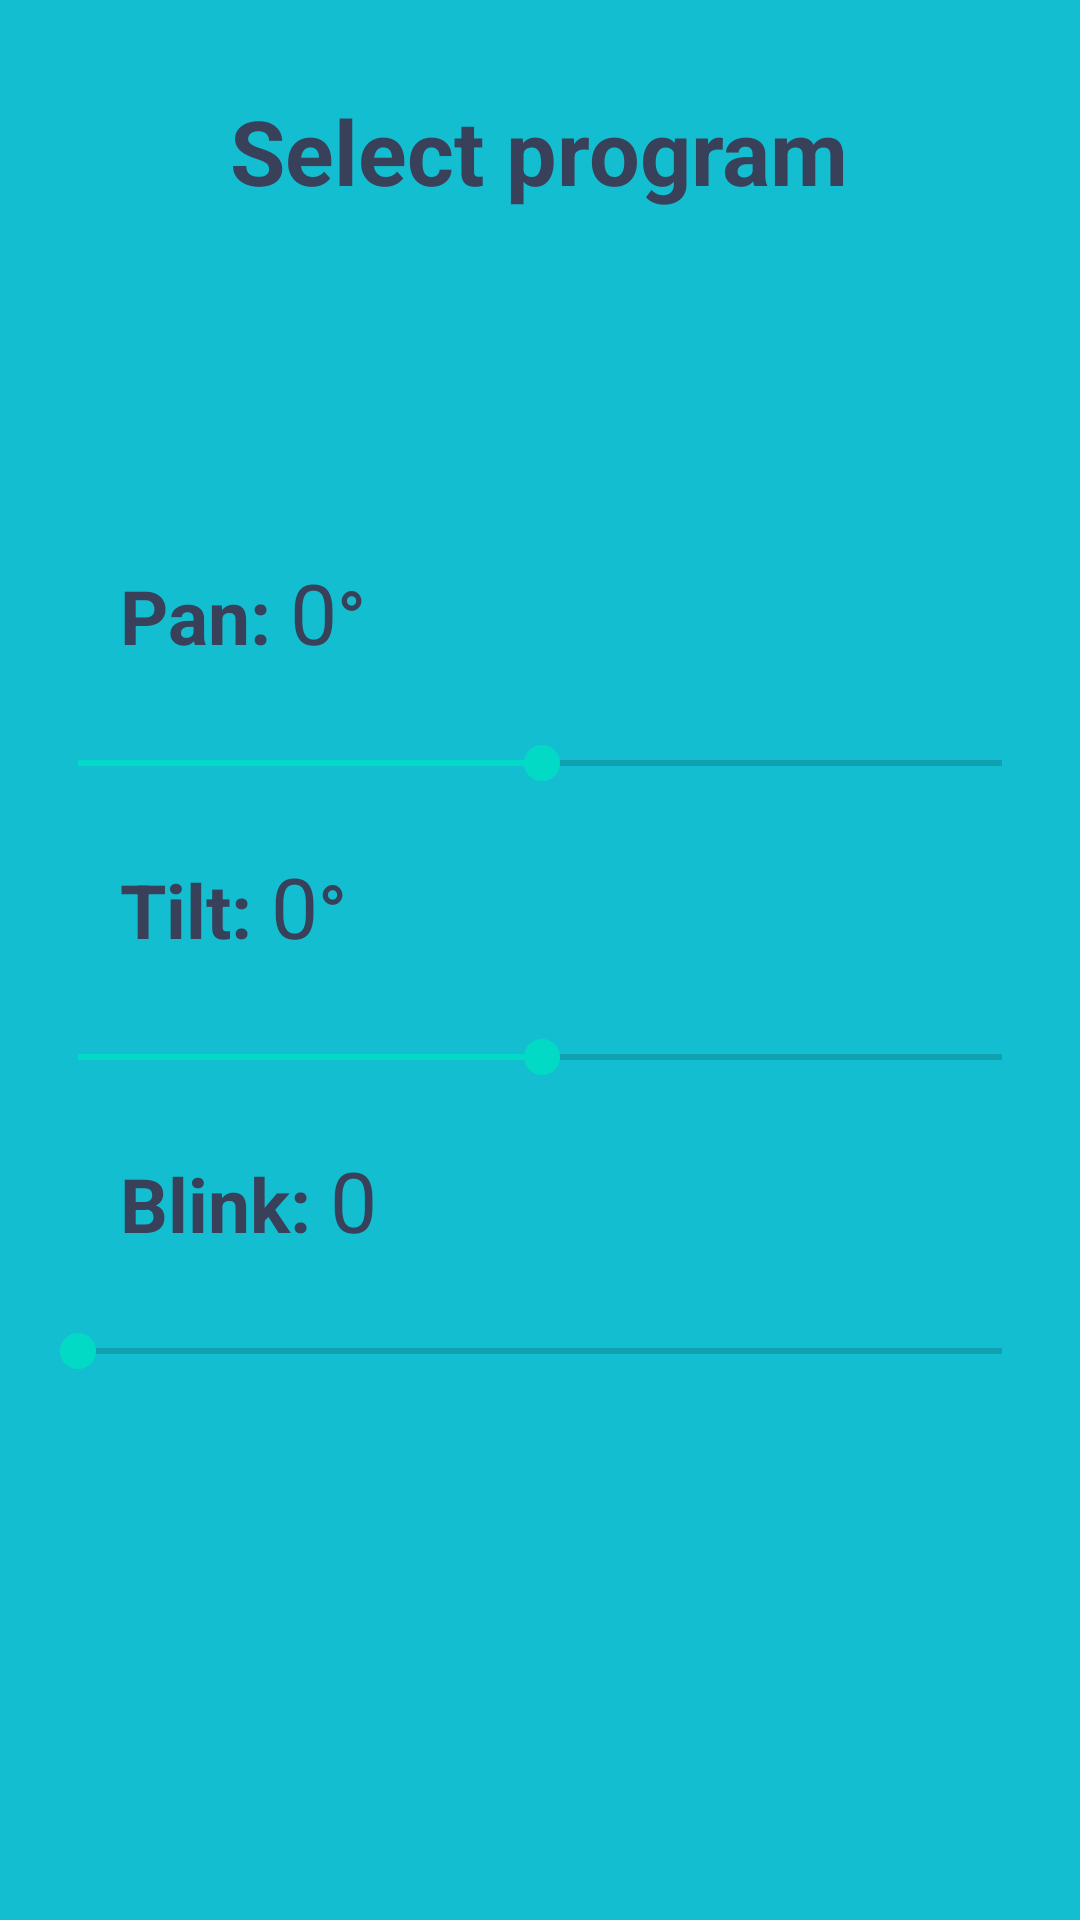

Layout XML and referenced resources for this Android screen:
<!-- AndroidManifest.xml: application theme AppTheme -->
<!-- res/layout/fragment_test.xml -->
<?xml version="1.0" encoding="utf-8"?>
<LinearLayout xmlns:android="http://schemas.android.com/apk/res/android"
    xmlns:tools="http://schemas.android.com/tools"
    android:layout_width="match_parent"
    android:layout_height="match_parent"
    android:background="#14BED1"
    tools:context=".TestFragment"
    android:orientation="vertical">

    <ScrollView
        android:layout_width="match_parent"
        android:layout_height="match_parent">

        <LinearLayout
            android:layout_width="match_parent"
            android:layout_height="match_parent"
            android:orientation="vertical">
    
    <TextView
        android:id="@+id/lblProgram"
        android:layout_width="wrap_content"
        android:layout_height="wrap_content"
        android:text="Select program"
        android:layout_gravity="center_horizontal"
        android:textStyle="bold"
        android:textSize="30dp"
        android:layout_marginTop="30dp"
        android:textColor="#39405A" />
    <LinearLayout
        android:layout_width="match_parent"
        android:layout_height="75dp"
        android:padding="10dp"
        android:layout_marginTop="20dp"
        android:gravity="center_horizontal">
        <Button
            android:id="@+id/tglPgm1"
            android:layout_width="60dp"
            android:layout_height="wrap_content"
            android:text="1"
            android:layout_marginHorizontal="15dp"
            android:background="@drawable/button_model"
            android:textColor="#14BED1"
            android:textSize="15dp"/>

        <Button
            android:id="@+id/tglPgm2"
            android:layout_width="60dp"
            android:layout_height="wrap_content"
            android:text="2"
            android:layout_marginHorizontal="15dp"
            android:background="@drawable/button_model"
            android:textColor="#14BED1"
            android:textSize="15dp"/>

        <Button
            android:id="@+id/tglPgm3"
            android:layout_width="60dp"
            android:layout_height="wrap_content"
            android:text="3"
            android:layout_marginHorizontal="15dp"
            android:background="@drawable/button_model"
            android:textColor="#14BED1"
            android:textSize="15dp"/>

    </LinearLayout>





            <LinearLayout
                android:layout_width="match_parent"
                android:layout_height="60dp"
                android:layout_marginTop="10dp"
                android:padding="10dp"
                android:orientation="horizontal">

                <TextView
                    android:layout_width="wrap_content"
                    android:layout_height="wrap_content"
                    android:text="Pan: "
                    android:textSize="25sp"
                    android:textColor="#39405A"
                    android:textStyle="bold"
                    android:layout_marginStart="30dp"
                    android:layout_gravity="center"
                    />

                <TextView
                    android:id="@+id/update_test_pan"
                    android:layout_width="wrap_content"
                    android:layout_height="wrap_content"
                    android:text="0"
                    android:textSize="28sp"
                    android:textColor="#39405A"
                    />
                <TextView
                    android:layout_width="wrap_content"
                    android:layout_height="wrap_content"
                    android:text="°"
                    android:textSize="25sp"
                    android:textColor="#39405A"
                    android:textStyle="bold"
                    android:layout_gravity="center"
                    />


            </LinearLayout>



            <SeekBar
                android:id="@+id/test_pan_sb"
                android:layout_width="match_parent"
                android:layout_height="wrap_content"
                android:layout_marginHorizontal="10dp"
                android:layout_marginTop="10dp"
                android:progress="128"
                android:max="255"/>


            <LinearLayout
                android:layout_width="match_parent"
                android:layout_height="60dp"
                android:layout_marginTop="10dp"
                android:padding="10dp"
                android:orientation="horizontal">

                <TextView
                    android:layout_width="wrap_content"
                    android:layout_height="wrap_content"
                    android:text="Tilt: "
                    android:textSize="25sp"
                    android:textColor="#39405A"
                    android:textStyle="bold"
                    android:layout_marginStart="30dp"
                    android:layout_gravity="center"
                    />

                <TextView
                    android:id="@+id/update_test_tilt"
                    android:layout_width="wrap_content"
                    android:layout_height="wrap_content"
                    android:text="0"
                    android:textSize="28dp"
                    android:textColor="#39405A"
                    />
                <TextView
                    android:layout_width="wrap_content"
                    android:layout_height="wrap_content"
                    android:text="°"
                    android:textSize="25sp"
                    android:textColor="#39405A"
                    android:textStyle="bold"
                    android:layout_gravity="center"
                    />


            </LinearLayout>


            <SeekBar
                android:id="@+id/test_tilt_sb"
                android:layout_width="match_parent"
                android:layout_height="wrap_content"
                android:layout_marginHorizontal="10dp"
                android:layout_marginTop="10dp"
                android:progress="128"
                android:max="255"/>



            <LinearLayout
                android:layout_width="match_parent"
                android:layout_height="60dp"
                android:layout_marginTop="10dp"
                android:padding="10dp"
                android:orientation="horizontal">

                <TextView
                    android:layout_width="wrap_content"
                    android:layout_height="wrap_content"
                    android:text="Blink: "
                    android:textSize="25dp"
                    android:textColor="#39405A"
                    android:textStyle="bold"
                    android:layout_marginStart="30dp"
                    android:layout_gravity="center"
                    />

                <TextView
                    android:id="@+id/update_test_blink"
                    android:layout_width="wrap_content"
                    android:layout_height="wrap_content"
                    android:maxLength="255"
                    android:text="0"
                    android:textSize="28sp"
                    android:textColor="#39405A"
                    />


            </LinearLayout>



            <SeekBar
                android:id="@+id/test_blink_sb"
                android:layout_width="match_parent"
                android:layout_height="wrap_content"
                android:layout_marginHorizontal="10dp"
                android:layout_marginTop="10dp"
                android:max="255"/>


    <Button
        android:id="@+id/btnReset"
        android:layout_width="match_parent"
        android:layout_height="wrap_content"
        android:layout_gravity="center_horizontal"
        android:layout_marginHorizontal="50dp"
        android:layout_marginTop="30dp"
        android:background="@drawable/button_model"
        android:text="Reset"
        android:textColor="#14BED1"
        android:textSize="20dp"

        />

        </LinearLayout>
</ScrollView>
</LinearLayout>
<!-- resources referenced by this layout -->
<resources>
  <style name="AppTheme" parent="Theme.AppCompat.Light.NoActionBar">
          
          <item name="colorPrimary">@color/colorPrimary</item>
          <item name="colorPrimaryDark">@color/colorPrimaryDark</item>
          <item name="colorAccent">@color/colorAccent</item>
      </style>
  <!-- not gathered from this repository: default colours our renderer supplied (Android Studio template values) -->
  <color name="colorPrimary">#FF6200EE</color>
  <color name="colorPrimaryDark">#FF3700B3</color>
  <color name="colorAccent">#FF03DAC5</color>
</resources>
